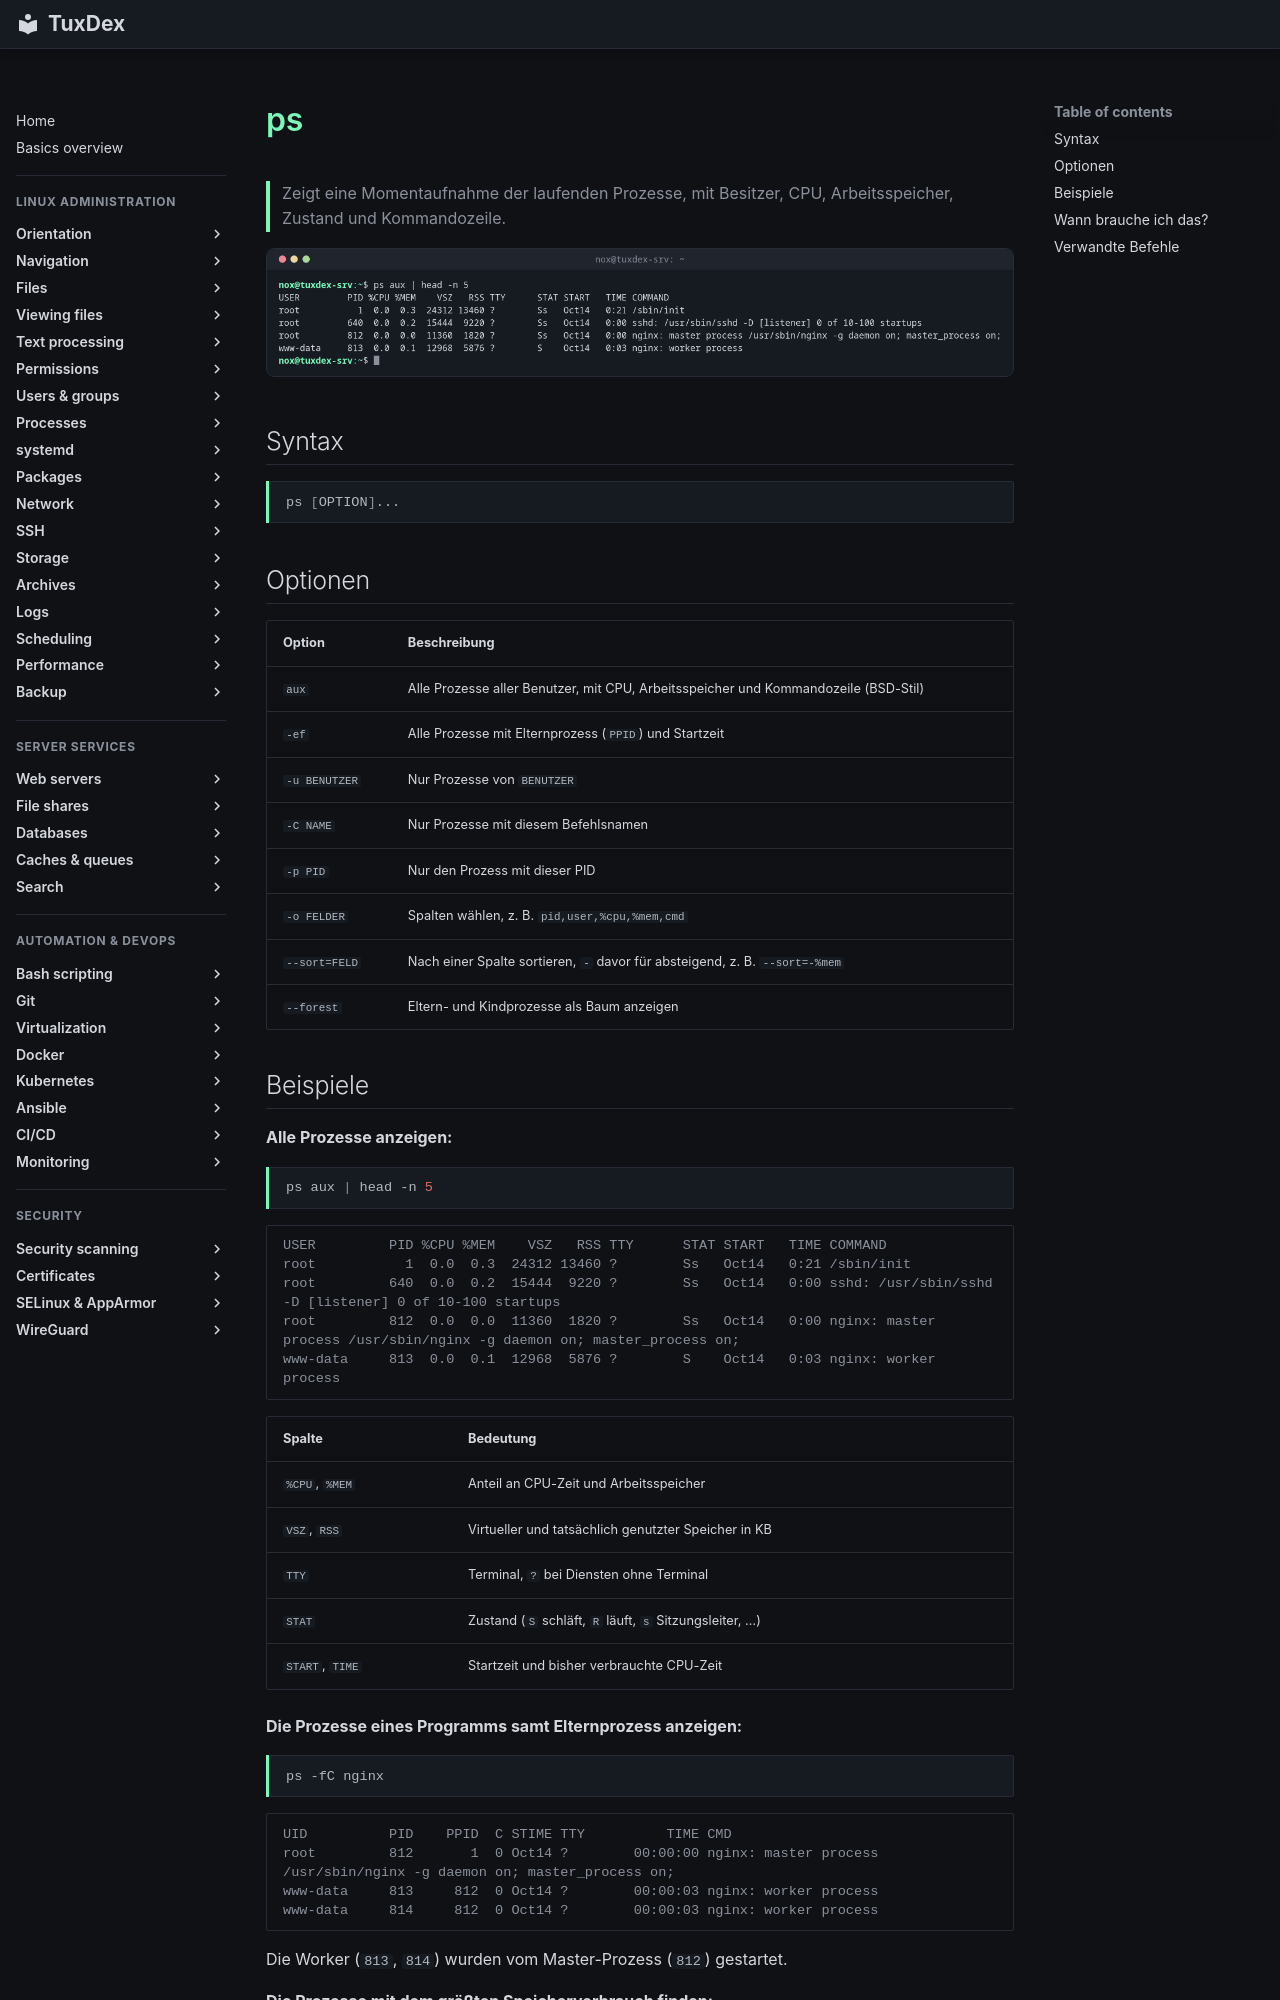

repository: Noxisan/tuxcodex · page: 08-processes/ps.de/index.html · generator: mkdocs

# ps

> Zeigt eine Momentaufnahme der laufenden Prozesse, mit Besitzer, CPU, Arbeitsspeicher, Zustand und Kommandozeile.

![ps output](../assets/screenshots/08-processes/ps.png)

## Syntax

```bash
ps [OPTION]...
```

## Optionen

| Option | Beschreibung |
|--------|--------------|
| `aux` | Alle Prozesse aller Benutzer, mit CPU, Arbeitsspeicher und Kommandozeile (BSD-Stil) |
| `-ef` | Alle Prozesse mit Elternprozess (`PPID`) und Startzeit |
| `-u BENUTZER` | Nur Prozesse von `BENUTZER` |
| `-C NAME` | Nur Prozesse mit diesem Befehlsnamen |
| `-p PID` | Nur den Prozess mit dieser PID |
| `-o FELDER` | Spalten wählen, z. B. `pid,user,%cpu,%mem,cmd` |
| `--sort=FELD` | Nach einer Spalte sortieren, `-` davor für absteigend, z. B. `--sort=-%mem` |
| `--forest` | Eltern- und Kindprozesse als Baum anzeigen |
